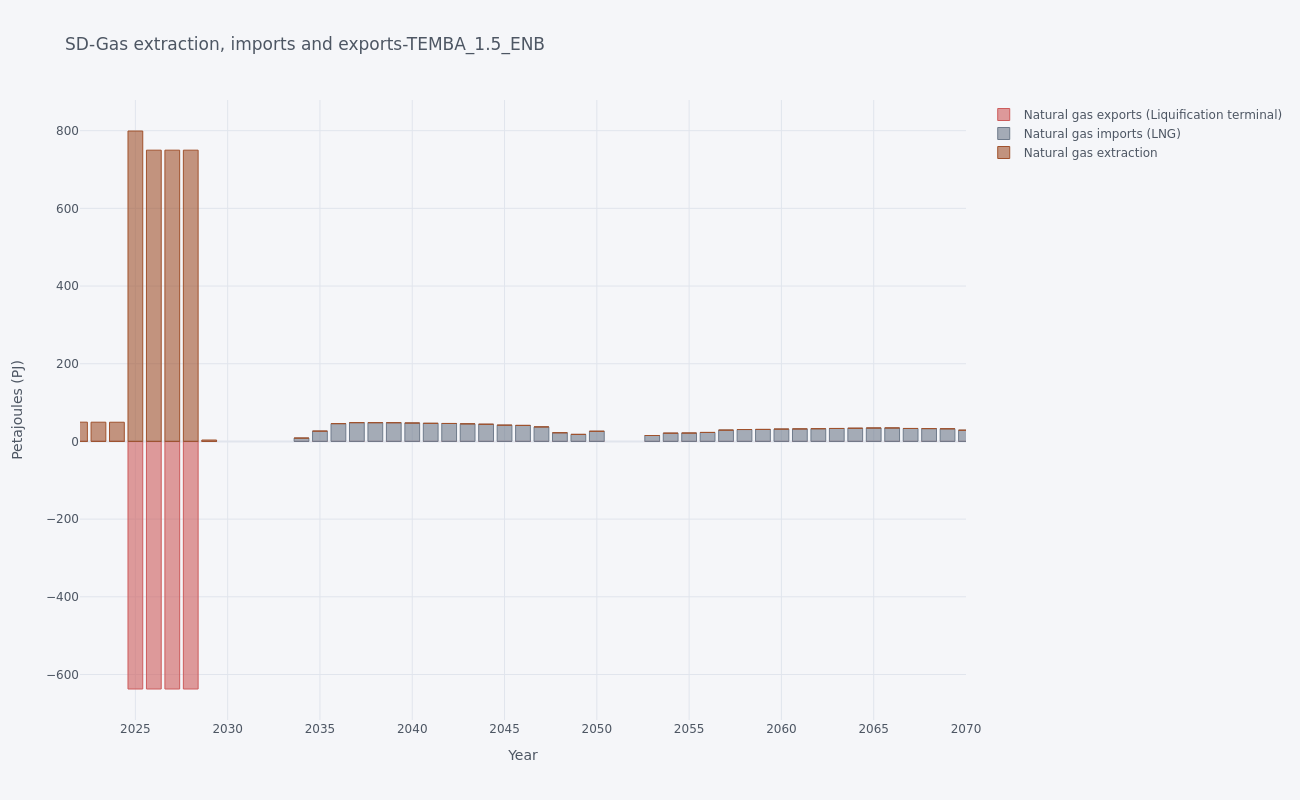

The table this chart was drawn from, first rows:
, y, Natural gas exports (Liquification termi…, Natural gas imports (LNG), Natural gas extraction
0, 2021, -0.0, 0.0, 49.68
1, 2022, -0.0, 0.0, 49.59
2, 2023, -0.0, 0.0, 49.51
3, 2024, -0.0, 0.0, 49.42
4, 2025, -637.4, 0.0, 799.2
5, 2026, -637.4, 0.0, 749.9
6, 2027, -637.4, 0.0, 749.9
7, 2028, -637.4, 0.0, 749.9
8, 2029, -0.0, 0.0, 3.639
9, 2034, -0.0, 8.575, 0.0
10, 2035, -0.0, 26.52, 0.0
11, 2036, -0.0, 45.78, 0.0
12, 2037, -0.0, 48.35, 0.0
13, 2038, -0.0, 48.27, 0.0
14, 2039, -0.0, 48.19, 0.0
15, 2040, -0.0, 47.4, 0.0
16, 2041, -0.0, 46.55, 0.0
17, 2042, -0.0, 46.22, 0.0
18, 2043, -0.0, 45.27, 0.0
19, 2044, -0.0, 44.22, 0.0
20, 2045, -0.0, 41.82, 0.0
21, 2046, -0.0, 41.22, 0.0
22, 2047, -0.0, 37.36, 0.0
23, 2048, -0.0, 22.34, 0.0
24, 2049, -0.0, 18.09, 0.0
25, 2050, -0.0, 26.15, 0.0
26, 2053, -0.0, 15.27, 0.0
27, 2054, -0.0, 21.24, 0.0
28, 2055, -0.0, 21.55, 0.0
29, 2056, -0.0, 23.13, 0.0
30, 2057, -0.0, 29.13, 0.0
31, 2058, -0.0, 30.62, 0.0
32, 2059, -0.0, 30.89, 0.0
33, 2060, -0.0, 31.75, 0.0
34, 2061, -0.0, 32.17, 0.0
35, 2062, -0.0, 32.71, 0.0
36, 2063, -0.0, 33.34, 0.0
37, 2064, -0.0, 33.9, 0.0
38, 2065, -0.0, 34.49, 0.0
39, 2066, -0.0, 34.66, 0.0
40, 2067, -0.0, 33.32, 0.0
41, 2068, -0.0, 33.03, 0.0
42, 2069, -0.0, 32.53, 0.0
43, 2070, -0.0, 28.82, 0.0
